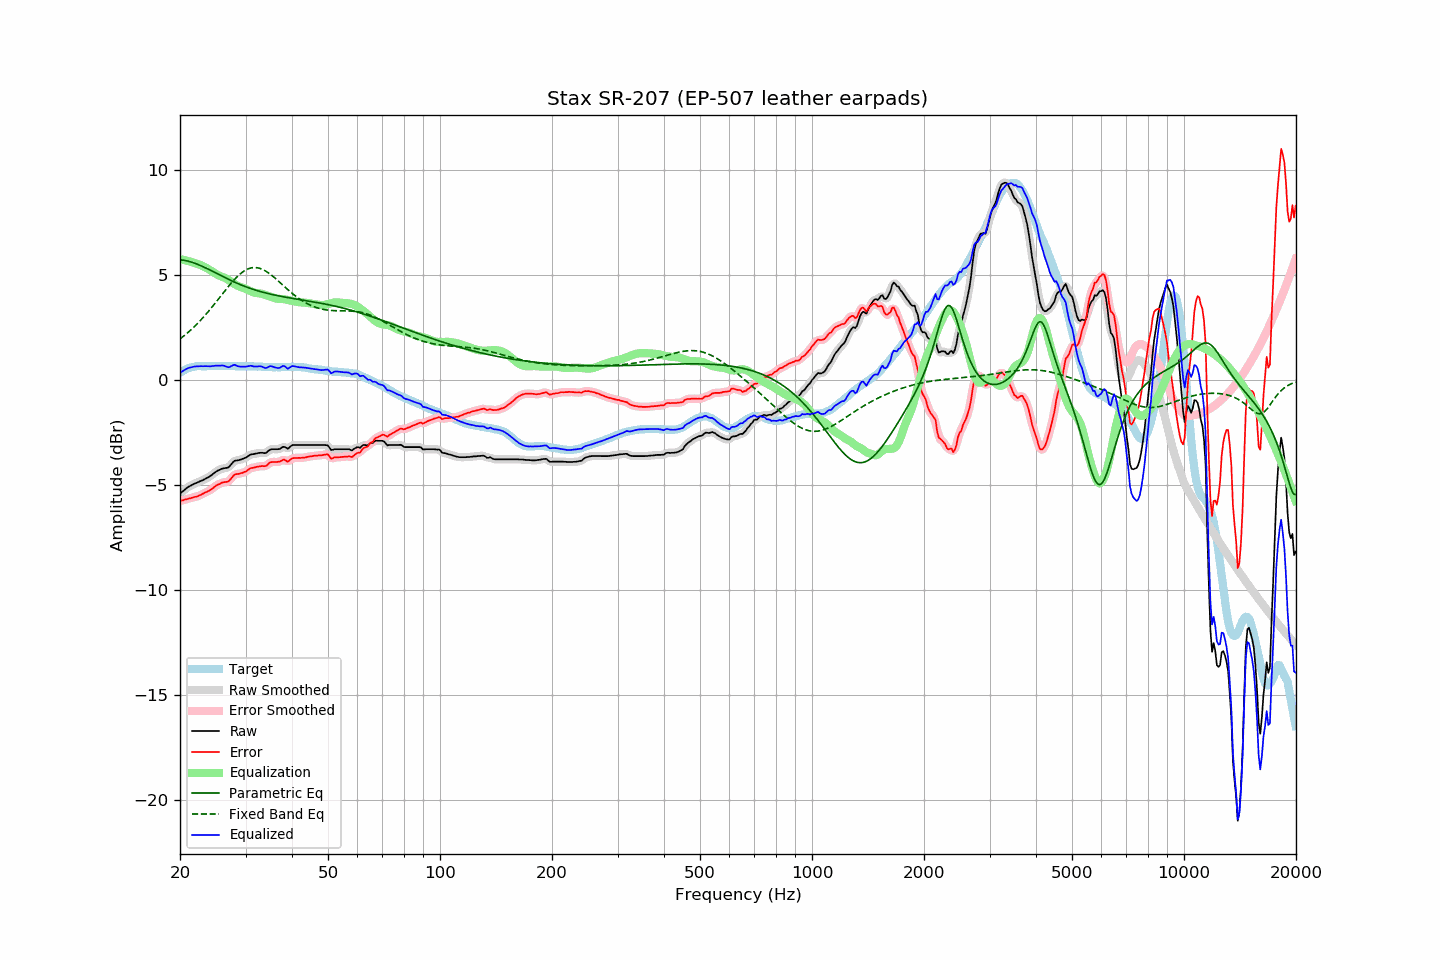

Values plotted in this chart, from the file beside it:
frequency, raw, error, smoothed, error_smoothed, equalization, parametric_eq, fixed_band_eq, equalized_raw, equalized_smoothed, target
20.00, -5.41, -5.76, -5.41, -5.76, 5.75, 5.72, 1.96, 0.34, 0.34, 0.34
20.20, -5.34, -5.74, -5.34, -5.74, 5.73, 5.71, 2.01, 0.39, 0.39, 0.39
20.40, -5.28, -5.73, -5.28, -5.72, 5.72, 5.70, 2.07, 0.44, 0.44, 0.44
20.61, -5.21, -5.69, -5.21, -5.69, 5.70, 5.69, 2.13, 0.48, 0.49, 0.47
20.81, -5.15, -5.67, -5.15, -5.67, 5.68, 5.67, 2.20, 0.53, 0.53, 0.52
21.02, -5.09, -5.65, -5.10, -5.65, 5.66, 5.66, 2.26, 0.57, 0.56, 0.56
21.23, -5.05, -5.63, -5.05, -5.64, 5.64, 5.63, 2.33, 0.59, 0.59, 0.58
21.44, -5.01, -5.61, -5.01, -5.61, 5.62, 5.61, 2.40, 0.60, 0.61, 0.60
21.66, -4.97, -5.59, -4.97, -5.59, 5.59, 5.59, 2.47, 0.62, 0.62, 0.62
21.87, -4.93, -5.56, -4.94, -5.57, 5.57, 5.56, 2.54, 0.64, 0.64, 0.63
22.09, -4.90, -5.55, -4.90, -5.55, 5.55, 5.53, 2.62, 0.65, 0.65, 0.65
22.31, -4.87, -5.53, -4.87, -5.53, 5.52, 5.50, 2.70, 0.65, 0.65, 0.66
22.54, -4.83, -5.49, -4.84, -5.50, 5.49, 5.47, 2.78, 0.66, 0.65, 0.66
22.76, -4.80, -5.46, -4.80, -5.46, 5.46, 5.44, 2.86, 0.66, 0.66, 0.66
22.99, -4.77, -5.42, -4.77, -5.42, 5.43, 5.40, 2.94, 0.65, 0.66, 0.65
23.22, -4.73, -5.38, -4.73, -5.38, 5.39, 5.37, 3.03, 0.66, 0.66, 0.65
23.45, -4.69, -5.34, -4.69, -5.34, 5.35, 5.33, 3.11, 0.66, 0.66, 0.65
23.69, -4.65, -5.31, -4.65, -5.31, 5.31, 5.29, 3.20, 0.65, 0.65, 0.66
23.92, -4.61, -5.27, -4.61, -5.27, 5.26, 5.26, 3.29, 0.65, 0.65, 0.66
24.16, -4.56, -5.23, -4.56, -5.23, 5.21, 5.22, 3.38, 0.65, 0.65, 0.67
24.40, -4.50, -5.18, -4.50, -5.17, 5.16, 5.18, 3.48, 0.66, 0.66, 0.68
24.65, -4.44, -5.11, -4.44, -5.11, 5.11, 5.14, 3.57, 0.67, 0.67, 0.67
24.89, -4.38, -5.05, -4.38, -5.05, 5.06, 5.10, 3.67, 0.68, 0.68, 0.67
25.14, -4.33, -5.00, -4.33, -5.00, 5.01, 5.06, 3.76, 0.68, 0.68, 0.67
25.39, -4.29, -4.97, -4.29, -4.96, 4.98, 5.02, 3.86, 0.68, 0.68, 0.68
25.65, -4.26, -4.94, -4.26, -4.93, 4.94, 4.98, 3.96, 0.68, 0.69, 0.68
25.91, -4.22, -4.89, -4.23, -4.90, 4.92, 4.95, 4.06, 0.69, 0.69, 0.66
26.16, -4.20, -4.87, -4.21, -4.87, 4.89, 4.91, 4.15, 0.68, 0.68, 0.66
26.43, -4.19, -4.86, -4.20, -4.86, 4.85, 4.87, 4.25, 0.66, 0.66, 0.66
26.69, -4.18, -4.85, -4.18, -4.85, 4.81, 4.83, 4.35, 0.63, 0.63, 0.66
26.96, -4.16, -4.83, -4.15, -4.82, 4.77, 4.79, 4.44, 0.61, 0.62, 0.67
27.23, -4.09, -4.76, -4.09, -4.76, 4.72, 4.76, 4.53, 0.62, 0.63, 0.67
27.50, -4.00, -4.67, -4.00, -4.67, 4.67, 4.72, 4.62, 0.66, 0.66, 0.67
27.77, -3.91, -4.57, -3.92, -4.58, 4.61, 4.69, 4.71, 0.70, 0.70, 0.66
28.05, -3.84, -4.50, -3.86, -4.51, 4.56, 4.65, 4.79, 0.72, 0.70, 0.66
28.33, -3.83, -4.48, -3.83, -4.48, 4.52, 4.62, 4.87, 0.69, 0.69, 0.65
28.62, -3.82, -4.47, -3.81, -4.46, 4.48, 4.59, 4.95, 0.65, 0.66, 0.65
28.90, -3.80, -4.46, -3.80, -4.45, 4.44, 4.55, 5.02, 0.64, 0.64, 0.66
29.19, -3.78, -4.43, -3.78, -4.43, 4.41, 4.52, 5.08, 0.63, 0.63, 0.65
29.48, -3.75, -4.42, -3.75, -4.41, 4.39, 4.49, 5.14, 0.64, 0.63, 0.66
29.78, -3.72, -4.38, -3.72, -4.38, 4.36, 4.46, 5.19, 0.64, 0.64, 0.65
30.08, -3.69, -4.36, -3.69, -4.35, 4.33, 4.43, 5.24, 0.64, 0.64, 0.66
30.38, -3.64, -4.29, -3.64, -4.29, 4.30, 4.41, 5.27, 0.65, 0.66, 0.65
30.68, -3.59, -4.24, -3.59, -4.24, 4.26, 4.38, 5.31, 0.67, 0.67, 0.65
30.99, -3.54, -4.19, -3.56, -4.20, 4.22, 4.35, 5.33, 0.68, 0.67, 0.65
31.30, -3.53, -4.18, -3.53, -4.18, 4.19, 4.33, 5.34, 0.66, 0.66, 0.65
31.61, -3.52, -4.17, -3.52, -4.16, 4.16, 4.30, 5.35, 0.64, 0.65, 0.65
31.93, -3.50, -4.15, -3.51, -4.15, 4.14, 4.28, 5.35, 0.64, 0.64, 0.65
32.24, -3.49, -4.13, -3.49, -4.13, 4.13, 4.25, 5.34, 0.64, 0.64, 0.63
32.57, -3.47, -4.12, -3.47, -4.11, 4.13, 4.23, 5.32, 0.65, 0.65, 0.64
32.89, -3.46, -4.10, -3.47, -4.10, 4.12, 4.21, 5.30, 0.65, 0.65, 0.64
33.22, -3.46, -4.09, -3.47, -4.10, 4.10, 4.19, 5.27, 0.64, 0.63, 0.63
33.55, -3.47, -4.10, -3.48, -4.10, 4.08, 4.17, 5.24, 0.60, 0.60, 0.63
33.89, -3.48, -4.10, -3.47, -4.09, 4.05, 4.15, 5.19, 0.57, 0.58, 0.62
34.23, -3.44, -4.07, -3.43, -4.05, 4.02, 4.13, 5.15, 0.58, 0.59, 0.62
34.57, -3.37, -3.99, -3.38, -3.99, 4.00, 4.11, 5.10, 0.62, 0.62, 0.61
34.92, -3.31, -3.92, -3.33, -3.94, 3.97, 4.09, 5.04, 0.66, 0.65, 0.61
35.27, -3.29, -3.90, -3.30, -3.90, 3.95, 4.07, 4.98, 0.65, 0.65, 0.61
35.62, -3.29, -3.90, -3.29, -3.90, 3.92, 4.06, 4.92, 0.63, 0.63, 0.61
35.97, -3.29, -3.90, -3.29, -3.90, 3.89, 4.04, 4.86, 0.60, 0.60, 0.61
... 635 more rows
